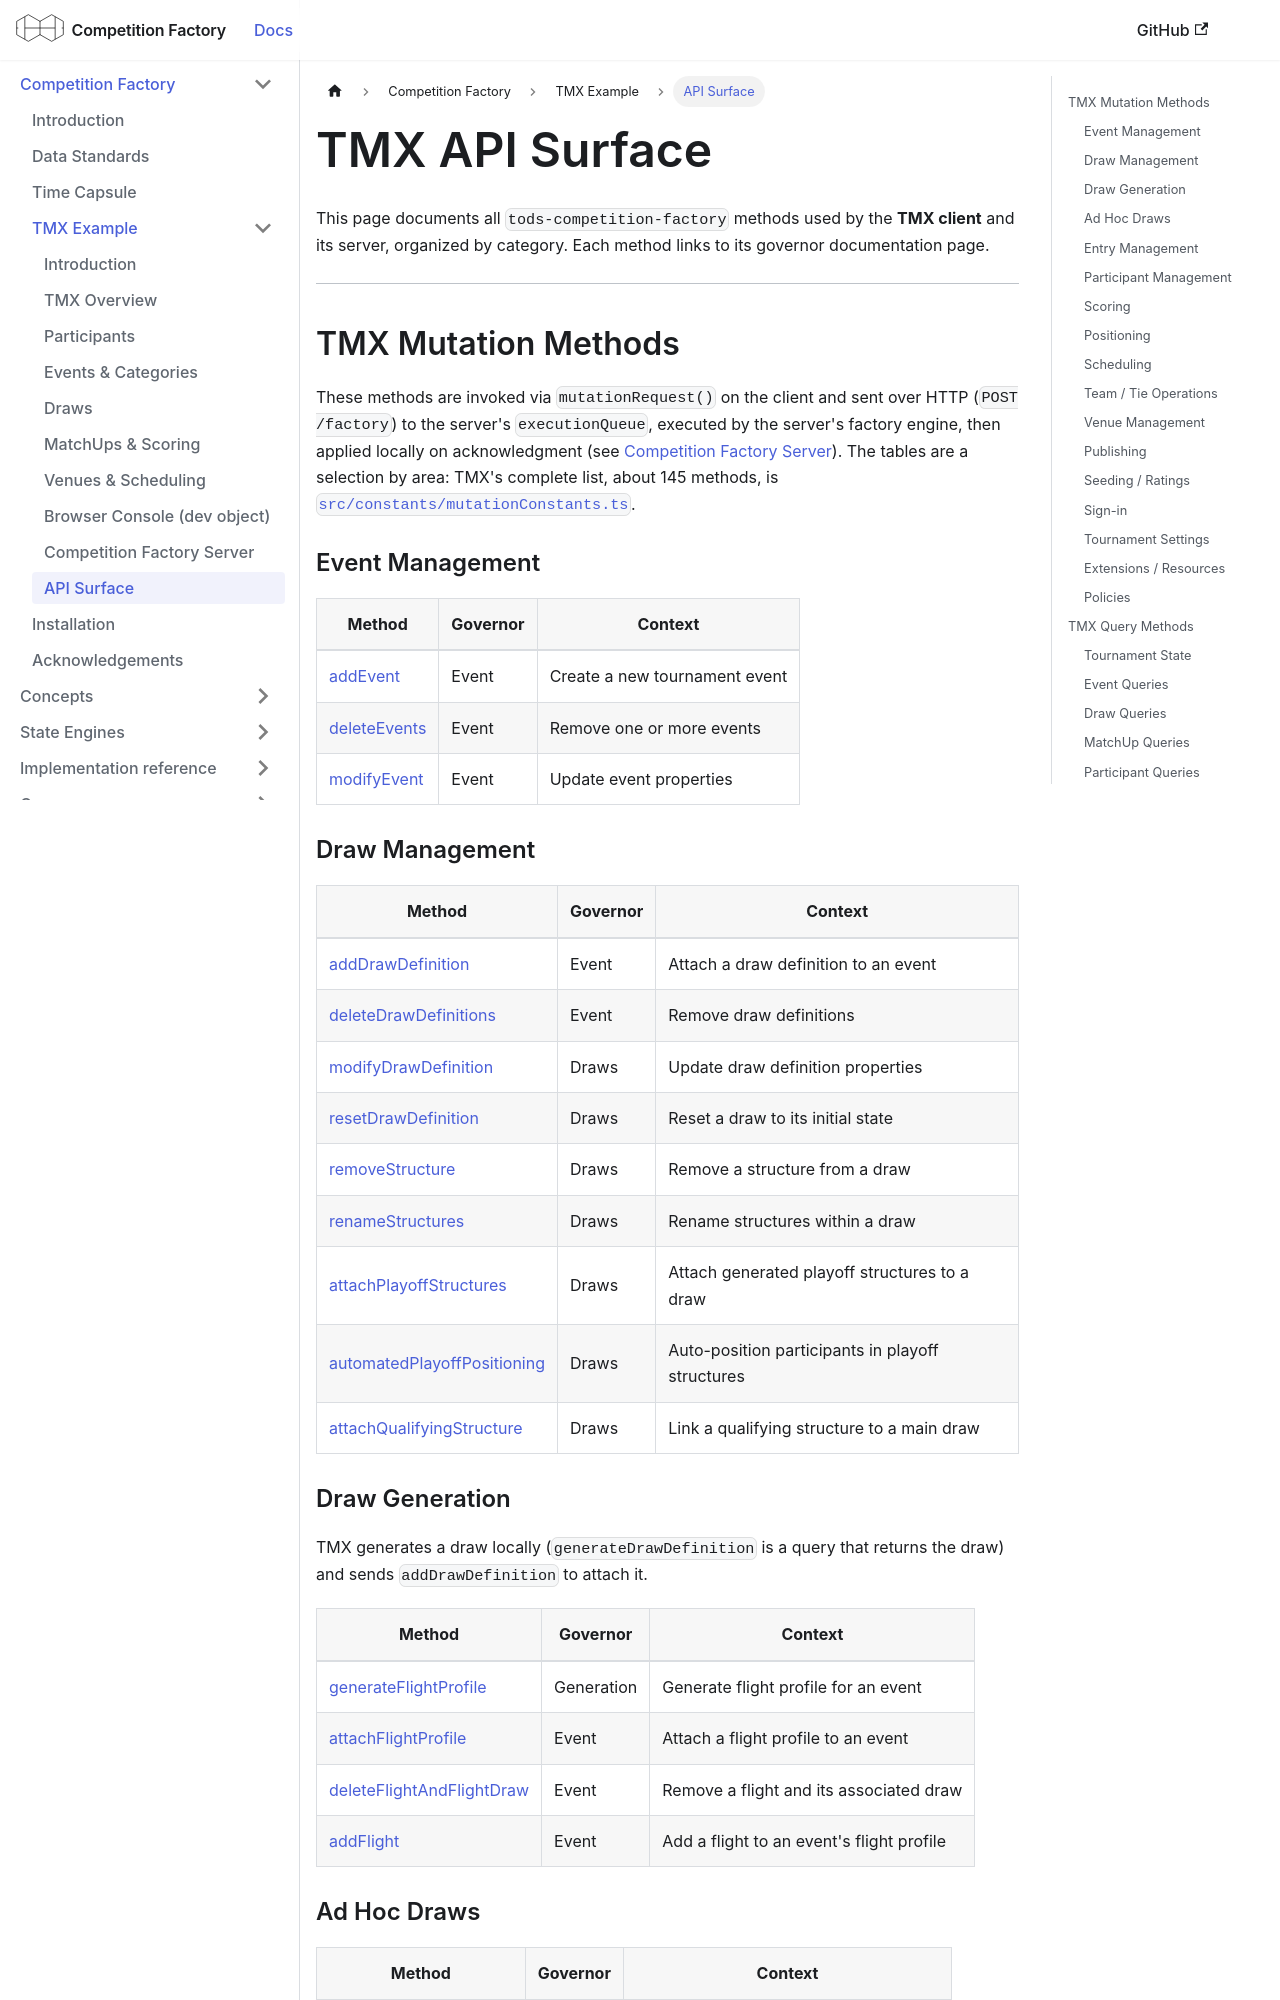

repository: CourtHive/competition-factory · page: docs/tmx/tmx-api-surface/index.html · generator: docusaurus

---
title: TMX API Surface
sidebar_label: API Surface
sidebar_position: 9
---

# TMX API Surface

This page documents all `tods-competition-factory` methods used by the **TMX client** and its server, organized by category. Each method links to its governor documentation page.

---

## TMX Mutation Methods

These methods are invoked via `mutationRequest()` on the client and sent over HTTP (`POST /factory`) to the server's `executionQueue`, executed by the server's factory engine, then applied locally on acknowledgment (see [Competition Factory Server](./factory-server.md)). The tables are a selection by area: TMX's complete list, about 145 methods, is [`src/constants/mutationConstants.ts`](https://github.com/CourtHive/TMX/blob/main/src/constants/mutationConstants.ts).

### Event Management

| Method                                                      | Governor | Context                       |
| ----------------------------------------------------------- | -------- | ----------------------------- |
| [addEvent](/docs/governors/event-governor#addevent)         | Event    | Create a new tournament event |
| [deleteEvents](/docs/governors/event-governor#deleteevents) | Event    | Remove one or more events     |
| [modifyEvent](/docs/governors/event-governor#modifyevent)   | Event    | Update event properties       |

### Draw Management

| Method                                                                                              | Governor | Context                                          |
| --------------------------------------------------------------------------------------------------- | -------- | ------------------------------------------------ |
| [addDrawDefinition](/docs/governors/event-governor#adddrawdefinition)                               | Event    | Attach a draw definition to an event             |
| [deleteDrawDefinitions](/docs/governors/event-governor#deletedrawdefinitions)                       | Event    | Remove draw definitions                          |
| [modifyDrawDefinition](/docs/governors/draws-governor#modifydrawdefinition)                         | Draws    | Update draw definition properties                |
| [resetDrawDefinition](/docs/governors/draws-governor#resetdrawdefinition)                           | Draws    | Reset a draw to its initial state                |
| [removeStructure](/docs/governors/draws-governor#removestructure)                                   | Draws    | Remove a structure from a draw                   |
| [renameStructures](/docs/governors/draws-governor#renamestructures)                                 | Draws    | Rename structures within a draw                  |
| [attachPlayoffStructures](/docs/governors/generation-governor#generateandpopulateplayoffstructures) | Draws    | Attach generated playoff structures to a draw    |
| [automatedPlayoffPositioning](/docs/governors/draws-governor#automatedplayoffpositioning)           | Draws    | Auto-position participants in playoff structures |
| [attachQualifyingStructure](/docs/governors/draws-governor#attachqualifyingstructure)               | Draws    | Link a qualifying structure to a main draw       |

### Draw Generation

TMX generates a draw locally (`generateDrawDefinition` is a query that returns the draw) and sends `addDrawDefinition` to attach it.

| Method                                                                                | Governor   | Context                                   |
| ------------------------------------------------------------------------------------- | ---------- | ----------------------------------------- |
| [generateFlightProfile](/docs/governors/generation-governor#generateflightprofile)    | Generation | Generate flight profile for an event      |
| [attachFlightProfile](/docs/governors/event-governor#attachflightprofile)             | Event      | Attach a flight profile to an event       |
| [deleteFlightAndFlightDraw](/docs/governors/event-governor#deleteflightandflightdraw) | Event      | Remove a flight and its associated draw   |
| [addFlight](/docs/governors/event-governor#addflight)                                 | Event      | Add a flight to an event's flight profile |
